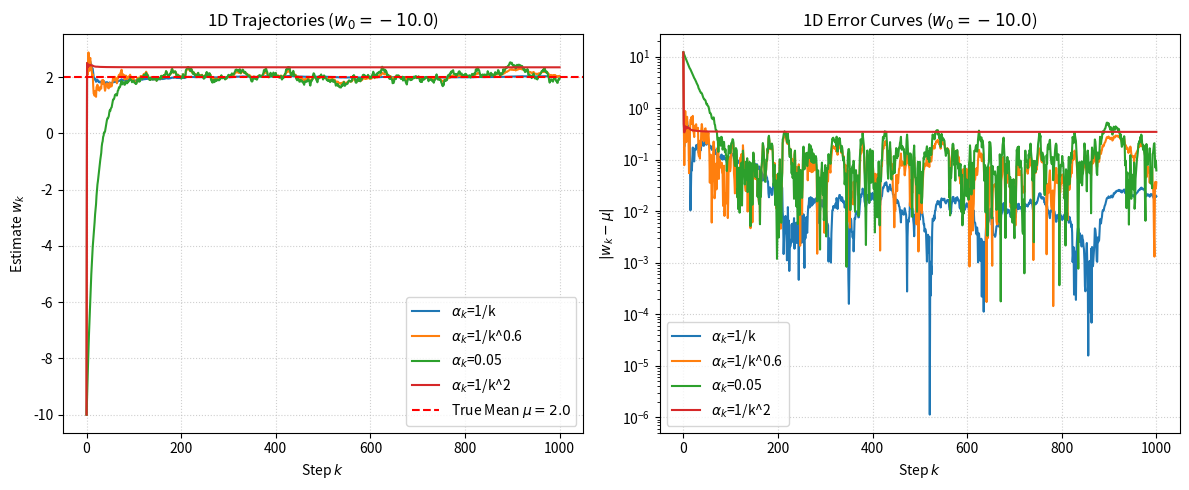
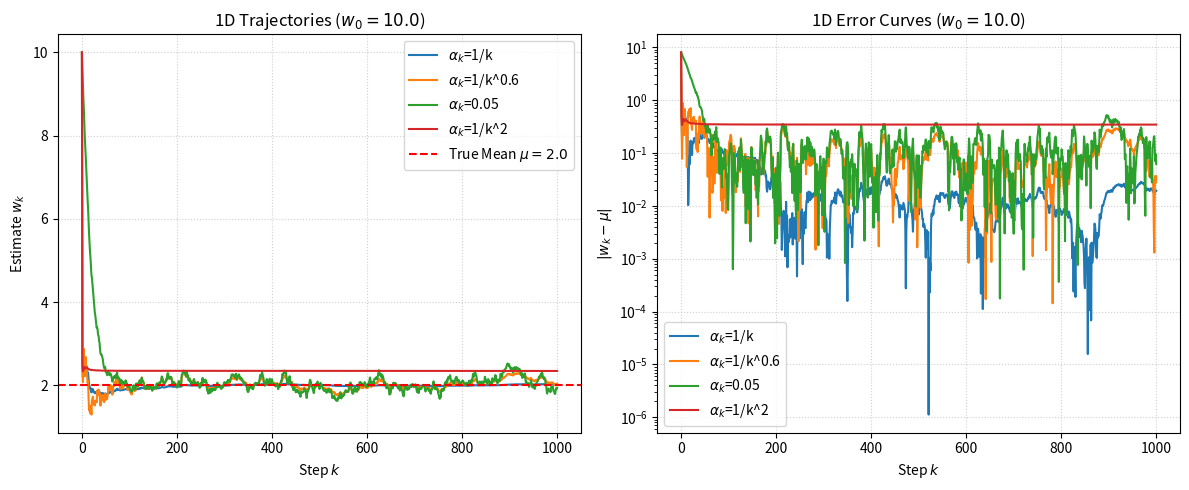
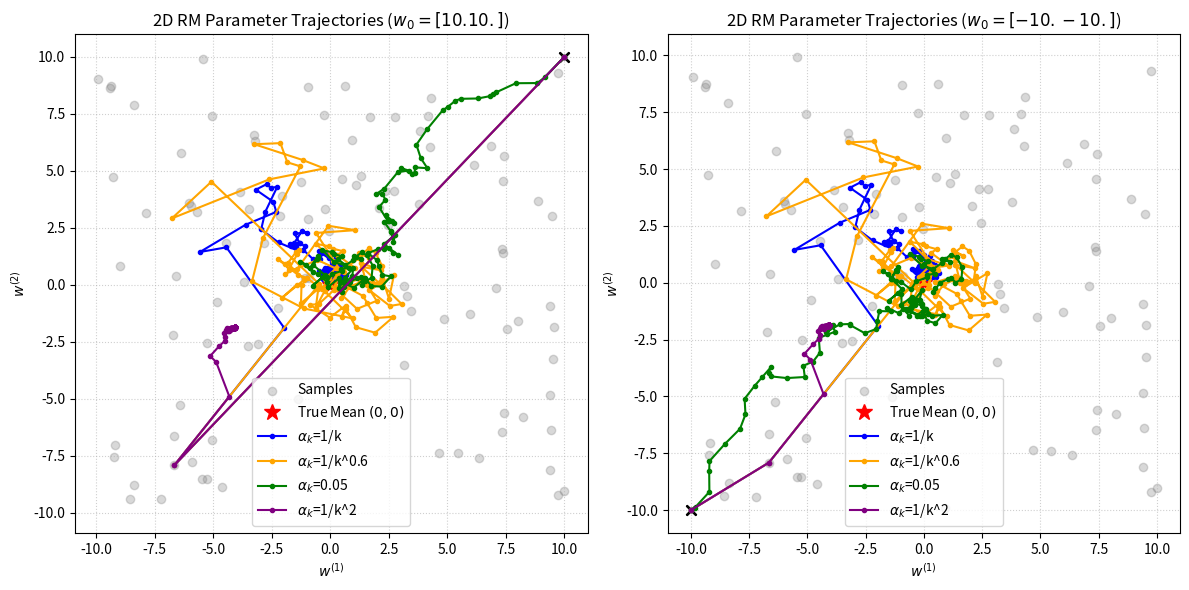
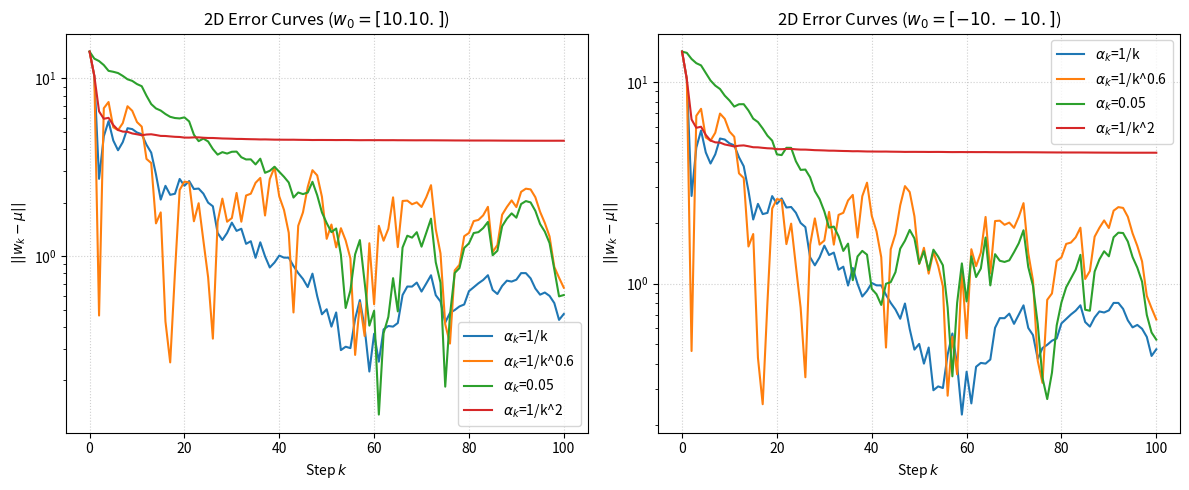

Here is the Python script that generated these plots, in order:
import os
import numpy as np
import matplotlib.pyplot as plt

# Set random seed for reproducibility
np.random.seed(42)

def get_step_size(name, k, alpha_0=0.05):
    """
    Returns step size alpha_k for step k (1-indexed).
    """
    if name == '1/k':
        return 1.0 / k
    elif name == '1/k^0.6':
        return 1.0 / (k ** 0.6)
    elif name == '0.05':
        return 0.05
    elif name == '1/k^2':
        return 1.0 / (k ** 2)
    else:
        raise ValueError(f"Unknown step size name: {name}")

def run_task2(results_dir="results"):
    os.makedirs(results_dir, exist_ok=True)
    
    # -----------------------------
    # 1. 1D Robbins-Monro Comparison
    # -----------------------------
    mu_1d = 2.0
    sigma_1d = 1.0
    N_1d = 1000
    samples_1d = np.random.normal(mu_1d, sigma_1d, N_1d)
    
    step_sizes = ['1/k', '1/k^0.6', '0.05', '1/k^2']
    initial_values_1d = [-10.0, 10.0]
    
    results_1d = {}
    
    for w0 in initial_values_1d:
        results_1d[w0] = {}
        for ss in step_sizes:
            w = w0
            traj = [w]
            for k in range(1, N_1d + 1):
                x = samples_1d[k-1]
                alpha = get_step_size(ss, k)
                w = w - alpha * (w - x)
                traj.append(w)
            results_1d[w0][ss] = np.array(traj)
            
    # Plot 1D Results
    for w0 in initial_values_1d:
        plt.figure(figsize=(12, 5))
        
        # Subplot 1: w_k trajectories
        plt.subplot(1, 2, 1)
        for ss in step_sizes:
            traj = results_1d[w0][ss]
            plt.plot(range(0, N_1d + 1), traj, label=f'$\\alpha_k$={ss}')
        plt.axhline(mu_1d, color='red', linestyle='--', label='True Mean $\mu=2.0$')
        plt.xlabel('Step $k$')
        plt.ylabel('Estimate $w_k$')
        plt.title(f'1D Trajectories ($w_0 = {w0}$)')
        plt.legend()
        plt.grid(True, linestyle=':', alpha=0.6)
        
        # Subplot 2: |w_k - \mu| error curves
        plt.subplot(1, 2, 2)
        for ss in step_sizes:
            traj = results_1d[w0][ss]
            errors = np.abs(traj - mu_1d)
            plt.plot(range(0, N_1d + 1), errors, label=f'$\\alpha_k$={ss}')
        plt.xlabel('Step $k$')
        plt.ylabel('$|w_k - \\mu|$')
        plt.title(f'1D Error Curves ($w_0 = {w0}$)')
        plt.legend()
        plt.yscale('log')
        plt.grid(True, linestyle=':', alpha=0.6)
        
        plt.tight_layout()
        plt.savefig(os.path.join(results_dir, f'task2_1d_w0_{int(w0)}.png'), dpi=300)
        plt.close()
        
    # Print final errors for comparison
    print("--- 1D Robbins-Monro Final Absolute Errors ---")
    for w0 in initial_values_1d:
        print(f"Initial w0 = {w0}:")
        for ss in step_sizes:
            final_val = results_1d[w0][ss][-1]
            final_err = abs(final_val - mu_1d)
            print(f"  Step size {ss:10s} -> Final w: {final_val:8.5f}, Error: {final_err:8.5f}")

    # -----------------------------
    # 2. 2D Robbins-Monro Comparison
    # -----------------------------
    # Generate 100 2D samples Uniform[-10, 10]
    N_2d = 100
    samples_2d = np.random.uniform(-10.0, 10.0, (N_2d, 2))
    mu_2d = np.array([0.0, 0.0])
    
    # Let's use two initial values in 2D as well: [10, 10] and [-10, -10]
    initial_values_2d = [np.array([10.0, 10.0]), np.array([-10.0, -10.0])]
    
    results_2d = {}
    
    for i, w0 in enumerate(initial_values_2d):
        key = f"w0_{i}"
        results_2d[key] = {}
        for ss in step_sizes:
            w = w0.copy()
            traj = [w.copy()]
            for k in range(1, N_2d + 1):
                x = samples_2d[k-1]
                alpha = get_step_size(ss, k)
                w = w - alpha * (w - x)
                traj.append(w.copy())
            results_2d[key][ss] = np.array(traj)
            
    # Plot 2D Trajectories in Phase Space
    plt.figure(figsize=(12, 6))
    colors = {'1/k': 'blue', '1/k^0.6': 'orange', '0.05': 'green', '1/k^2': 'purple'}
    
    for i, w0 in enumerate(initial_values_2d):
        key = f"w0_{i}"
        plt.subplot(1, 2, i+1)
        plt.scatter(samples_2d[:, 0], samples_2d[:, 1], color='gray', alpha=0.3, label='Samples')
        plt.plot(mu_2d[0], mu_2d[1], 'r*', markersize=12, label='True Mean $(0,0)$')
        
        for ss in step_sizes:
            traj = results_2d[key][ss]
            plt.plot(traj[:, 0], traj[:, 1], color=colors[ss], marker='o', markersize=3, label=f'$\\alpha_k$={ss}')
            plt.scatter(traj[0, 0], traj[0, 1], color='black', marker='x', s=50) # Start point
            
        plt.xlabel('$w^{(1)}$')
        plt.ylabel('$w^{(2)}$')
        plt.title(f'2D RM Parameter Trajectories ($w_0 = {w0}$)')
        plt.legend()
        plt.grid(True, linestyle=':', alpha=0.6)
        
    plt.tight_layout()
    plt.savefig(os.path.join(results_dir, 'task2_2d_trajectories.png'), dpi=300)
    plt.close()
    
    # Plot 2D Error Curves (||w_k - \mu||)
    plt.figure(figsize=(12, 5))
    for i, w0 in enumerate(initial_values_2d):
        key = f"w0_{i}"
        plt.subplot(1, 2, i+1)
        for ss in step_sizes:
            traj = results_2d[key][ss]
            errors = np.linalg.norm(traj - mu_2d, axis=1)
            plt.plot(range(0, N_2d + 1), errors, label=f'$\\alpha_k$={ss}')
        plt.xlabel('Step $k$')
        plt.ylabel('$||w_k - \\mu||$')
        plt.title(f'2D Error Curves ($w_0 = {w0}$)')
        plt.legend()
        plt.yscale('log')
        plt.grid(True, linestyle=':', alpha=0.6)
        
    plt.tight_layout()
    plt.savefig(os.path.join(results_dir, 'task2_2d_errors.png'), dpi=300)
    plt.close()

if __name__ == "__main__":
    run_task2()
